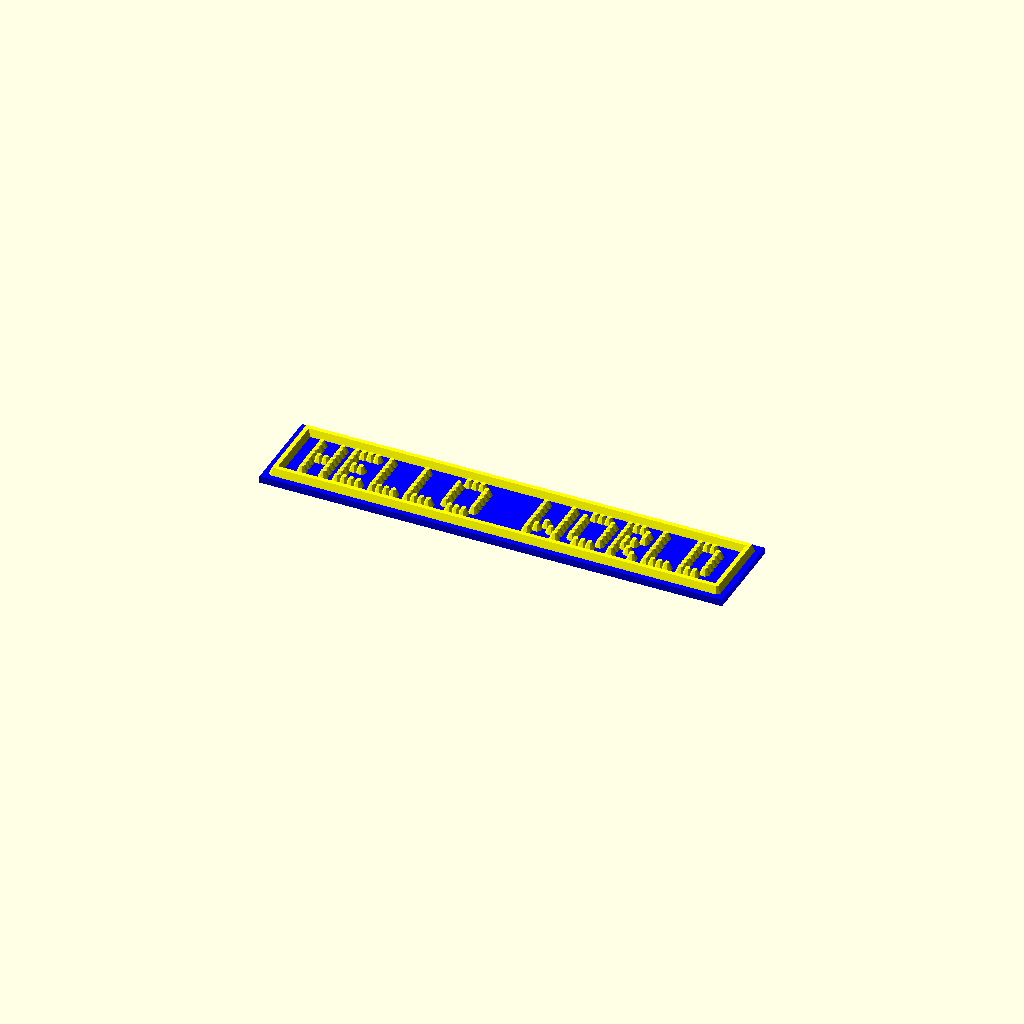
Cell 1: the model at its default parameters.
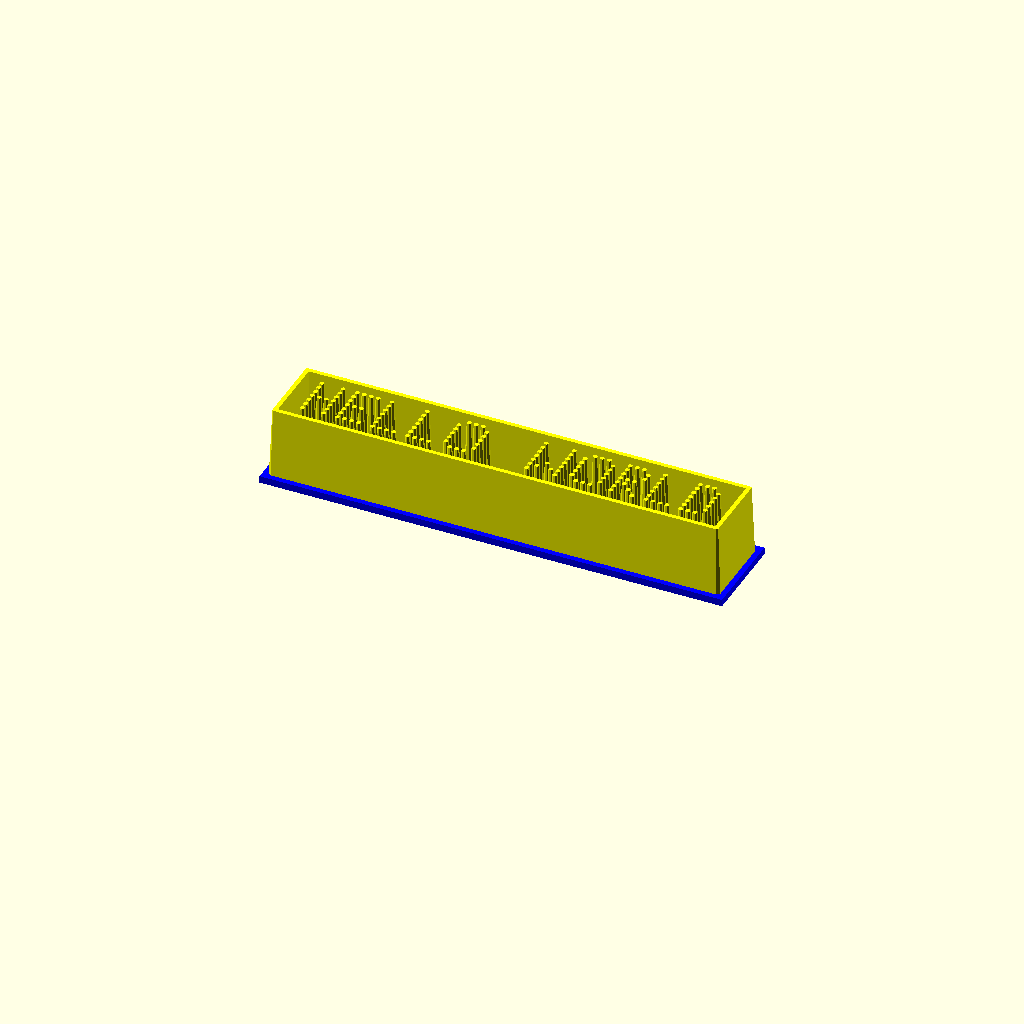
Cell 2: h = 10 (everything else at default).
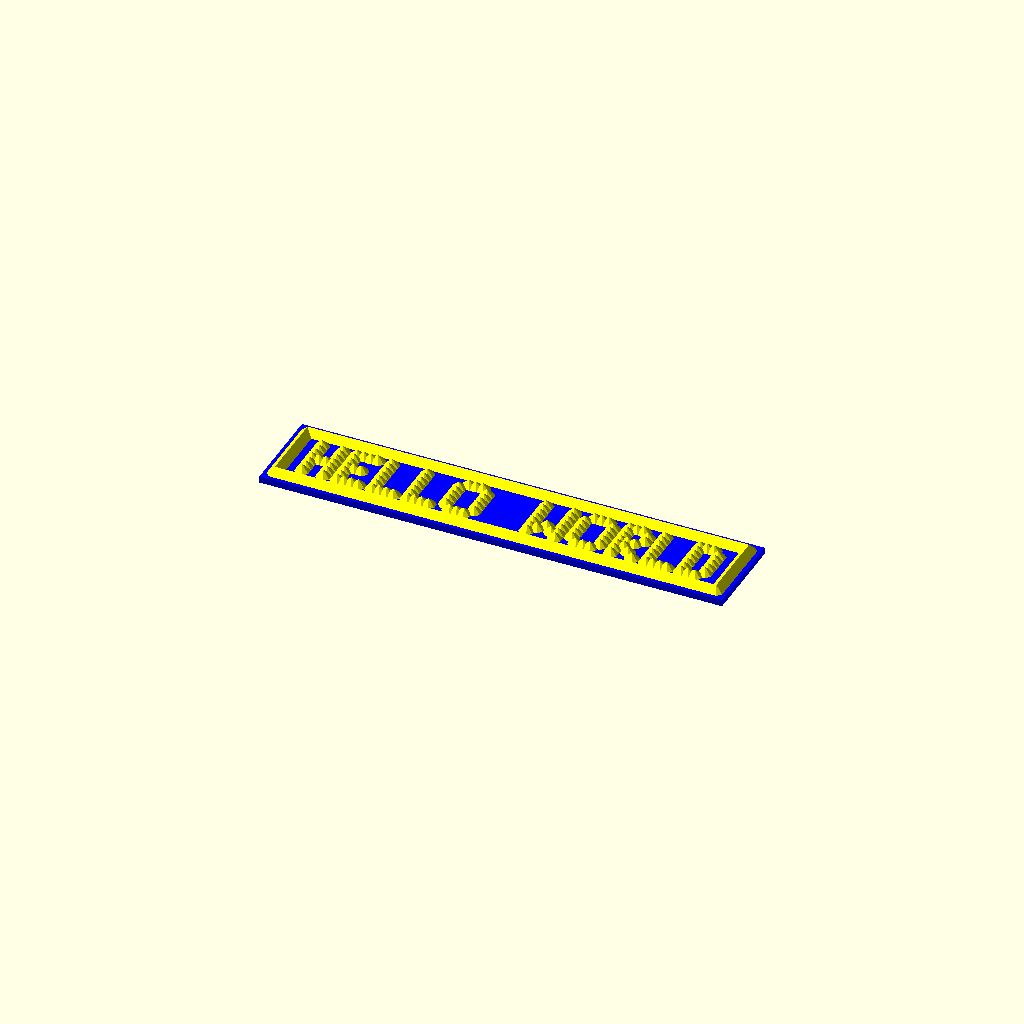
Cell 3: pq = 100 (everything else at default).
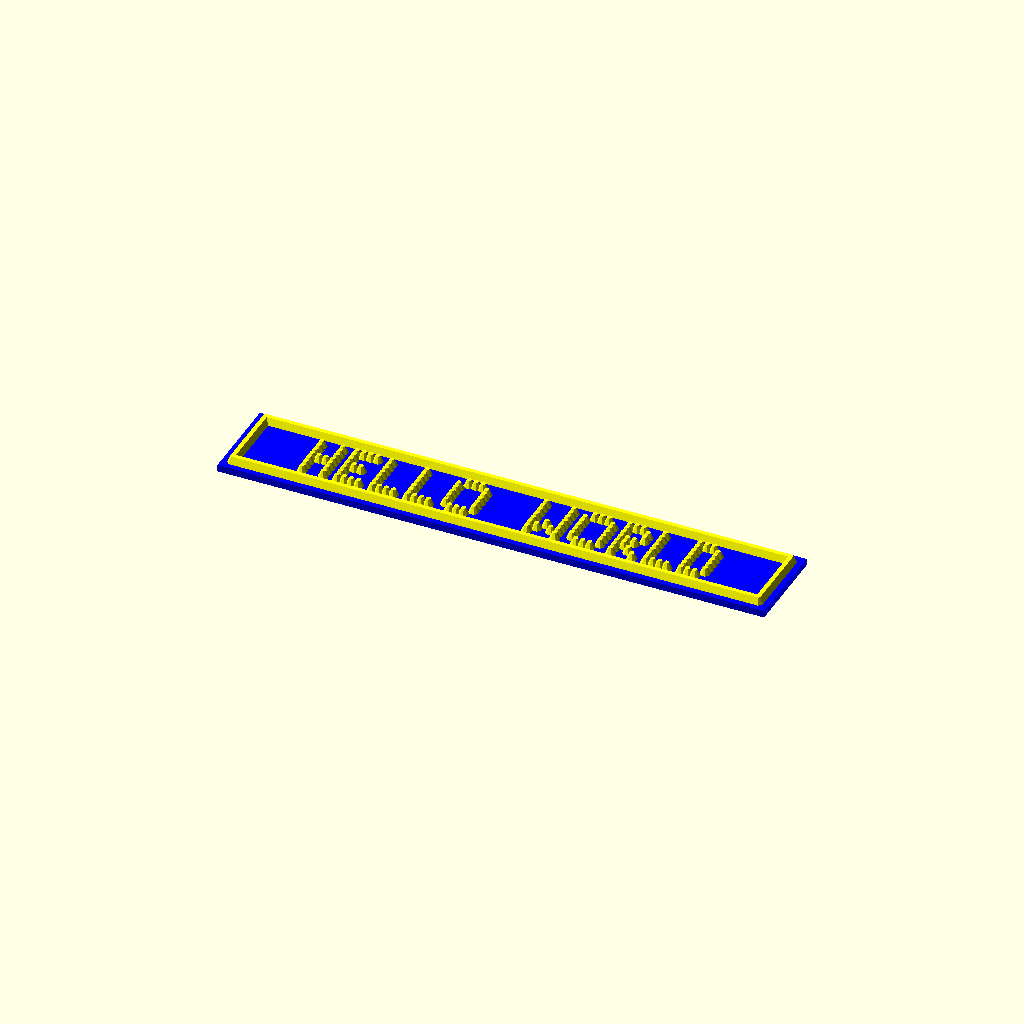
Cell 4 — dsx set to 10, the other parameters unchanged.
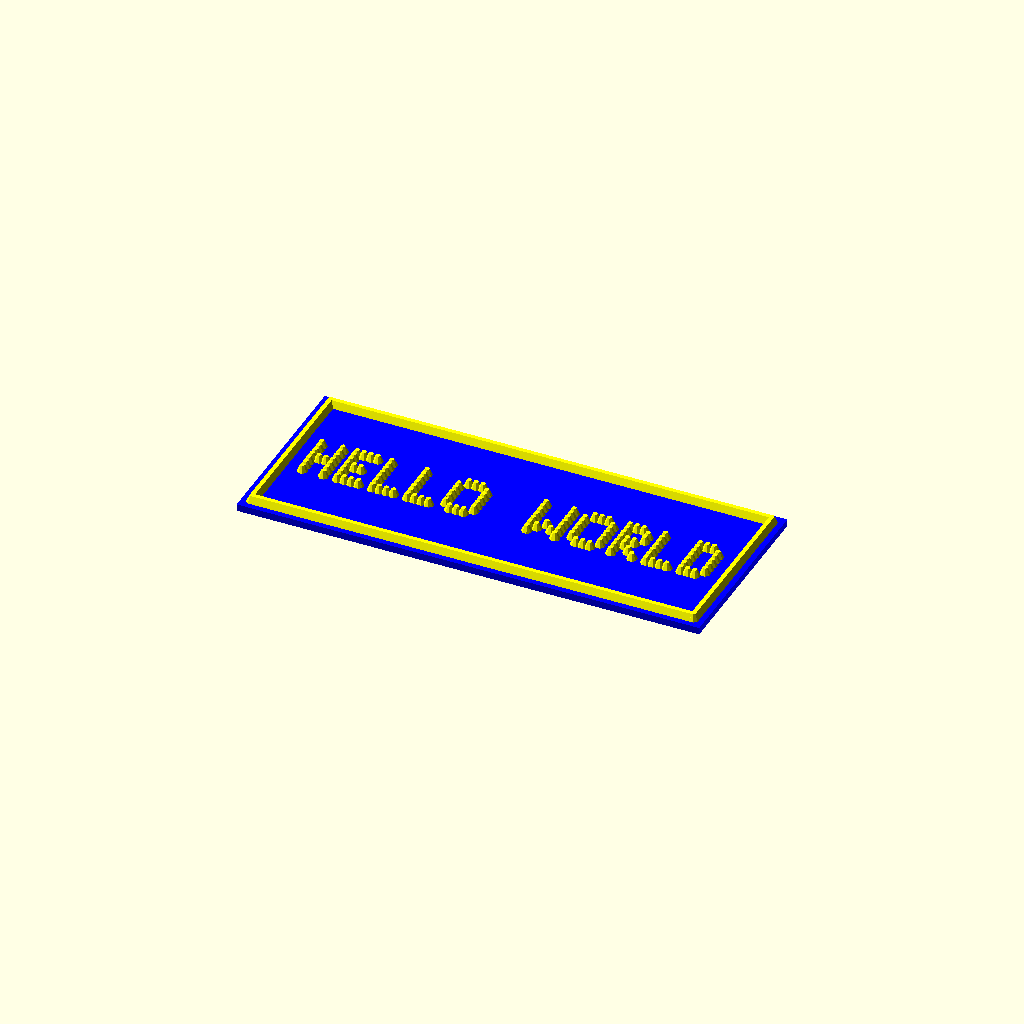
Cell 5: the same model with dsy = 10.
All cells are drawn from one camera (rotation 55°, 0°, 25°, orthographic, colour scheme Cornfield), so only the parameter changes between them.
OpenSCAD source file scadFiles/65058/160685.scad:
// DOTFONT v0_3

// GPLv2

// (c) 2012 TakeItAndRun

//

// v0_2: 

//		optimize for thingiverse customizer

// v0_3: 

// 	adding a sign body

// 

//



//*******************************************************

//

// DOTFONT

//

//*******************************************************







//*******************************************************

//

// basic definitions

//

//*******************************************************





// small displacement to avoid parallel faces with zero volume

e=+0.02;



// unit vectors

xaxis=[1,0,0];

yaxis=[0,1,0];

zaxis=[0,0,1];



//*******************************************************

//

// dimensions

//

//*******************************************************





// Text (Only use Capitals!)

word = "HELLO WORLD";

str=word;





//radius (diagonal) of the dots

rdot0=1.0;

rdot=rdot0+e;

//number of corners of the dots

fn=8;//[3:32]

//height of type

h=1;//[.1:10]

//conical shape

pq=40;//[0:100]

q=pq/100;

//spacing of the dots in x-direction

sdotx=1;

//spacing of the dots in y-direction

sdoty=1;

//spacing between letters

dpos=1;

// height of font in dots

hdots=+7;

// spacing between lines

dposy=+4;



/* [sign] */

// sign

sign=!false;//[false:none,true:sign]

//length past type

dsx=4;//[3:10]

//height above type

dsy=3;//[3:10]

sy=(2*dsy+hdots)*sdoty;

//thickness of the sign

sz=1;



//*******************************************************

//

// bitmap of the font

//

//*******************************************************



fo=

[

[

[0,0,0,0,0],

[0,0,0,0,0],

[0,0,0,0,0],

[0,0,0,0,0],

[0,0,0,0,0],

[0,0,0,0,0],

[0,0,0,0,0],

],[

[0,1,1,0],

[1,0,0,1],

[1,0,0,1],

[1,1,1,1],

[1,0,0,1],

[1,0,0,1],

[1,0,0,1],

],[

[1,1,1,0],

[1,0,0,1],

[1,0,0,1],

[1,1,1,0],

[1,0,0,1],

[1,0,0,1],

[1,1,1,0],

],[

[0,1,1,0],

[1,0,0,1],

[1,0,0,0],

[1,0,0,0],

[1,0,0,0],

[1,0,0,1],

[0,1,1,0],

],[

[1,1,1,0],

[1,0,0,1],

[1,0,0,1],

[1,0,0,1],

[1,0,0,1],

[1,0,0,1],

[1,1,1,0],

],[

[1,1,1,1],

[1,0,0,0],

[1,0,0,0],

[1,1,1,0],

[1,0,0,0],

[1,0,0,0],

[1,1,1,1],

],[

[1,1,1,1],

[1,0,0,0],

[1,0,0,0],

[1,1,1,0],

[1,0,0,0],

[1,0,0,0],

[1,0,0,0],

],[

[0,1,1,0],

[1,0,0,1],

[1,0,0,0],

[1,0,1,1],

[1,0,0,1],

[1,0,0,1],

[0,1,1,0],

],[

[1,0,0,1],

[1,0,0,1],

[1,0,0,1],

[1,1,1,1],

[1,0,0,1],

[1,0,0,1],

[1,0,0,1],

],[

[1,1,1],

[0,1,0],

[0,1,0],

[0,1,0],

[0,1,0],

[0,1,0],

[1,1,1],

],[

[0,0,1],

[0,0,1],

[0,0,1],

[0,0,1],

[0,0,1],

[0,0,1],

[1,1,0],

],[

[1,0,0,0,1],

[1,0,0,1,0],

[1,0,1,0,0],

[1,1,0,0,0],

[1,0,1,0,0],

[1,0,0,1,0],

[1,0,0,0,1],

],[

[1,0,0,0],

[1,0,0,0],

[1,0,0,0],

[1,0,0,0],

[1,0,0,0],

[1,0,0,0],

[1,1,1,1],

],[

[1,0,0,0,1],

[1,1,0,1,1],

[1,0,1,0,1],

[1,0,0,0,1],

[1,0,0,0,1],

[1,0,0,0,1],

[1,0,0,0,1],

],[

[1,0,0,0,1],

[1,0,0,0,1],

[1,1,0,0,1],

[1,0,1,0,1],

[1,0,0,1,1],

[1,0,0,0,1],

[1,0,0,0,1],

],[

[0,1,1,1,0],

[1,0,0,0,1],

[1,0,0,0,1],

[1,0,0,0,1],

[1,0,0,0,1],

[1,0,0,0,1],

[0,1,1,1,0],

],[

[1,1,1,0],

[1,0,0,1],

[1,0,0,1],

[1,1,1,0],

[1,0,0,0],

[1,0,0,0],

[1,0,0,0],

],[

[0,1,1,1,0],

[1,0,0,0,1],

[1,0,0,0,1],

[1,0,0,0,1],

[1,0,0,0,1],

[1,0,0,1,0],

[0,1,1,0,1],

],[

[1,1,1,0],

[1,0,0,1],

[1,0,0,1],

[1,1,1,0],

[1,1,0,0],

[1,0,1,0],

[1,0,0,1],

],[

[0,1,1,0],

[1,0,0,1],

[1,0,0,0],

[0,1,1,0],

[0,0,0,1],

[1,0,0,1],

[0,1,1,0],

],[

[1,1,1,1,1],

[0,0,1,0,0],

[0,0,1,0,0],

[0,0,1,0,0],

[0,0,1,0,0],

[0,0,1,0,0],

[0,0,1,0,0],

],[

[1,0,0,1],

[1,0,0,1],

[1,0,0,1],

[1,0,0,1],

[1,0,0,1],

[1,0,0,1],

[0,1,1,0],

],[

[1,0,0,0,1],

[1,0,0,0,1],

[1,0,0,0,1],

[1,0,0,0,1],

[1,0,0,0,1],

[0,1,0,1,0],

[0,0,1,0,0],

],[

[1,0,0,0,1],

[1,0,0,0,1],

[1,0,0,0,1],

[1,0,0,0,1],

[1,0,1,0,1],

[1,1,0,1,1],

[1,0,0,0,1],

],[

[1,0,0,0,1],

[1,0,0,0,1],

[0,1,0,1,0],

[0,0,1,0,0],

[0,1,0,1,0],

[1,0,0,0,1],

[1,0,0,0,1],

],[

[1,0,0,0,1],

[1,0,0,0,1],

[0,1,0,1,0],

[0,0,1,0,0],

[0,0,1,0,0],

[0,0,1,0,0],

[0,0,1,0,0],

],[

[1,1,1,1,1],

[0,0,0,0,1],

[0,0,0,1,0],

[0,0,1,0,0],

[0,1,0,0,0],

[1,0,0,0,0],

[1,1,1,1,1],

],[

[0,1],

[1,1],

[0,1],

[0,1],

[0,1],

[0,1],

[0,1],

],[

[0,1,1,0],

[1,0,0,1],

[0,0,0,1],

[0,0,1,0],

[0,1,0,0],

[1,0,0,0],

[1,1,1,1],

],[

[0,1,1,0],

[1,0,0,1],

[0,0,0,1],

[0,0,1,0],

[0,0,0,1],

[1,0,0,1],

[0,1,1,0],

],[

[0,0,0,1,0],

[0,0,1,1,0],

[0,1,0,1,0],

[1,1,1,1,1],

[0,0,0,1,0],

[0,0,0,1,0],

[0,0,0,1,0],

],[

[1,1,1,1],

[1,0,0,0],

[1,0,0,0],

[1,1,1,0],

[0,0,0,1],

[1,0,0,1],

[0,1,1,0],

],[

[0,1,1,0],

[1,0,0,1],

[1,0,0,0],

[1,1,1,0],

[1,0,0,1],

[1,0,0,1],

[0,1,1,0],

],[

[1,1,1,1],

[0,0,0,1],

[0,0,0,1],

[0,0,1,0],

[0,1,0,0],

[1,0,0,0],

[1,0,0,0],

],[

[0,1,1,0],

[1,0,0,1],

[1,0,0,1],

[0,1,1,0],

[1,0,0,1],

[1,0,0,1],

[0,1,1,0],

],[

[0,1,1,0],

[1,0,0,1],

[1,0,0,1],

[0,1,1,1],

[0,0,0,1],

[1,0,0,1],

[0,1,1,0],

],[

[0,1,1,0],

[1,0,0,1],

[1,0,0,1],

[1,0,0,1],

[1,0,0,1],

[1,0,0,1],

[0,1,1,0],

],[

[0],

[0],

[0],

[0],

[0],

[0],

[1],

],[

[0],

[0],

[0],

[1],

[0],

[0],

[1],

],[

[1],

[1],

[1],

[1],

[1],

[0],

[1],

],[

[1],

[1],

[0],

[0],

[0],

[0],

[0],

],[

[0,1,1,1,0],

[1,0,0,0,0],

[0,1,1,1,0],

[1,0,0,0,1],

[0,1,1,1,0],

[0,0,0,0,1],

[0,1,1,1,0],

],[

[0,0,1,0,0],

[0,1,1,1,0],

[1,0,1,0,0],

[0,1,1,1,0],

[0,0,1,0,1],

[0,1,1,1,0],

[0,0,1,0,0],

],[

[0,1,0,0,0,1,0],

[1,0,1,0,0,1,0],

[0,1,0,0,1,0,0],

[0,0,0,1,0,0,0],

[0,0,1,0,0,1,0],

[0,1,0,0,1,0,1],

[0,1,0,0,0,1,0],

],[

[0,1,1,0,0,0,0],

[1,0,0,1,0,0,0],

[0,1,1,0,0,0,0],

[0,1,1,1,0,1,0],

[1,0,0,0,1,0,0],

[1,0,0,0,1,0,0],

[0,1,1,1,0,1,1],

],[

[0,0,0,0,1],

[0,0,0,0,1],

[0,0,0,1,0],

[0,0,1,0,0],

[0,1,0,0,0],

[1,0,0,0,0],

[1,0,0,0,0],

],[

[0,0,1],

[0,1,0],

[1,0,0],

[1,0,0],

[1,0,0],

[0,1,0],

[0,0,1],

],[

[1,0,0],

[0,1,0],

[0,0,1],

[0,0,1],

[0,0,1],

[0,1,0],

[1,0,0],

],[

[0,0,0,0],

[0,0,0,0],

[1,1,1,1],

[0,0,0,0],

[1,1,1,1],

[0,0,0,0],

[0,0,0,0],

],[

[0,1,1,1,0],

[1,0,0,0,1],

[0,0,0,0,1],

[0,0,0,1,0],

[0,0,1,0,0],

[0,0,0,0,0],

[0,0,1,0,0],

],[

[0,0,0,0,0],

[0,0,1,0,0],

[0,0,1,0,0],

[1,1,1,1,1],

[0,0,1,0,0],

[0,0,1,0,0],

[0,0,0,0,0],

],[

[0,0,0,0,0],

[0,0,0,0,0],

[0,0,0,0,0],

[1,1,1,1,1],

[0,0,0,0,0],

[0,0,0,0,0],

[0,0,0,0,0],

],[

[0,0,0,1],

[0,0,1,0],

[0,1,0,0],

[1,0,0,0],

[0,1,0,0],

[0,0,1,0],

[0,0,0,1],

],[

[1,0,0,0],

[0,1,0,0],

[0,0,1,0],

[0,0,0,1],

[0,0,1,0],

[0,1,0,0],

[1,0,0,0],



]

];



str0=" ABCDEFGHIJKLMNOPQRSTUVWXYZ1234567890.:!'§$%&/()=?+-<>";



sx=(2*dsx)*sdotx+(pos(len(str),str)-dpos)*sdotx;



//*******************************************************

//

// routines

//

//*******************************************************





module type(str,center=false){

	if(center)translate(-(pos(len(str),str)-dpos)*sdotx/2*xaxis-hdots/2*sdoty*yaxis)

		for(k=[0:len(str)-1]){

			translate(pos(k,str)*sdotx*xaxis)

				letter(value(str[k]));

		}

}

	

module letter(s){

	for(i=[0:len(fo[s])-1]){

		translate((len(fo[s])-1-i)*sdoty*yaxis)

		for(j=[0:len(fo[s][i])-1])

			if(fo[s][i][j]==1)

				translate(j*sdotx*xaxis)dot();

	}

}



module dot(){

	translate([sdotx/2,sdoty/2])

	scale([sdotx,sdoty])

	rotate(180/fn)

	cylinder(h=h,r1=(1+q)*rdot/2/cos(180/fn),r2=(1-q)*rdot/2/cos(180/fn),$fn=fn);

}



module cdot(){

	translate(-sdotx/2*xaxis-sdoty/2*yaxis)

		dot();

}



// return index of a letter in the fo bitmap vector

function value(str)=

	search(str,str0)[0];



// Calculate the position of the i-th letter as sum of the

// width plus spacing of all the letters before it.

// This function looks so witty because OpenSCAD does not

// allow re-assignment of variables during run time.

// The idea for this function (somewhat simplified) I took from

// http://www.thingiverse.com/thing:22730

// by Bernhard -HotKey- Slawik, http://www.bernhardslawik.de

function pos(i,str)=

	(i==0)?0:i*dpos

	+((i>=1)?len(fo[value(str[0])][0]):0)

	+((i>=2)?len(fo[value(str[1])][0]):0)

	+((i>=3)?len(fo[value(str[2])][0]):0)

	+((i>=4)?len(fo[value(str[3])][0]):0)

	+((i>=5)?len(fo[value(str[4])][0]):0)

	+((i>=6)?len(fo[value(str[5])][0]):0)

	+((i>=7)?len(fo[value(str[6])][0]):0)

	+((i>=8)?len(fo[value(str[7])][0]):0)

	+((i>=9)?len(fo[value(str[8])][0]):0)

	+((i>=10)?len(fo[value(str[9])][0]):0)

	+((i>=11)?len(fo[value(str[10])][0]):0)

	+((i>=12)?len(fo[value(str[11])][0]):0)

	+((i>=13)?len(fo[value(str[12])][0]):0)

	+((i>=14)?len(fo[value(str[13])][0]):0)

	+((i>=15)?len(fo[value(str[14])][0]):0)

	+((i>=16)?len(fo[value(str[15])][0]):0)

	+((i>=17)?len(fo[value(str[16])][0]):0)

	+((i>=18)?len(fo[value(str[17])][0]):0)

	+((i>=19)?len(fo[value(str[18])][0]):0)

	+((i>=20)?len(fo[value(str[19])][0]):0)

	+((i>=21)?len(fo[value(str[20])][0]):0)

	+((i>=22)?len(fo[value(str[21])][0]):0)

	+((i>=23)?len(fo[value(str[22])][0]):0)

	+((i>=24)?len(fo[value(str[23])][0]):0)

	+((i>=25)?len(fo[value(str[24])][0]):0)

	+((i>=26)?len(fo[value(str[25])][0]):0)

	+((i>=27)?len(fo[value(str[26])][0]):0)

	+((i>=28)?len(fo[value(str[27])][0]):0)

	+((i>=29)?len(fo[value(str[28])][0]):0)

	+((i>=30)?len(fo[value(str[29])][0]):0)

	+((i>=31)?len(fo[value(str[30])][0]):0)

	+((i>=32)?len(fo[value(str[31])][0]):0)

	+((i>=33)?len(fo[value(str[32])][0]):0)

	+((i>=34)?len(fo[value(str[33])][0]):0)

	+((i>=35)?len(fo[value(str[34])][0]):0)

	+((i>=36)?len(fo[value(str[35])][0]):0)

	+((i>=37)?len(fo[value(str[36])][0]):0)

	+((i>=38)?len(fo[value(str[37])][0]):0)

	+((i>=39)?len(fo[value(str[38])][0]):0)

	+((i>=40)?len(fo[value(str[39])][0]):0)

	+((i>=41)?len(fo[value(str[40])][0]):0)

	+((i>=42)?len(fo[value(str[41])][0]):0)

	+((i>=43)?len(fo[value(str[42])][0]):0)

	+((i>=44)?len(fo[value(str[43])][0]):0)

	+((i>=45)?len(fo[value(str[44])][0]):0)

	+((i>=46)?len(fo[value(str[45])][0]):0)

	+((i>=47)?len(fo[value(str[46])][0]):0)

	+((i>=48)?len(fo[value(str[47])][0]):0)

	+((i>=49)?len(fo[value(str[48])][0]):0)

	+((i>=50)?len(fo[value(str[49])][0]):0)

	+((i>=51)?len(fo[value(str[50])][0]):0)

	+((i>=52)?len(fo[value(str[51])][0]):0)

	+((i>=53)?len(fo[value(str[52])][0]):0)

	+((i>=54)?len(fo[value(str[53])][0]):0)

	+((i>=55)?len(fo[value(str[54])][0]):0)

	+((i>=56)?len(fo[value(str[55])][0]):0)

	+((i>=57)?len(fo[value(str[56])][0]):0)

	+((i>=58)?len(fo[value(str[57])][0]):0)

	+((i>=59)?len(fo[value(str[58])][0]):0)

	+((i>=60)?len(fo[value(str[59])][0]):0)

	+((i>=61)?len(fo[value(str[60])][0]):0)

	+((i>=62)?len(fo[value(str[61])][0]):0)

	+((i>=63)?len(fo[value(str[62])][0]):0)

	+((i>=64)?len(fo[value(str[63])][0]):0)

	+((i>=65)?len(fo[value(str[64])][0]):0)

	+((i>=66)?len(fo[value(str[65])][0]):0)

	+((i>=67)?len(fo[value(str[66])][0]):0)

	+((i>=68)?len(fo[value(str[67])][0]):0)

	+((i>=69)?len(fo[value(str[68])][0]):0)

	+((i>=70)?len(fo[value(str[69])][0]):0)

	+((i>=71)?len(fo[value(str[70])][0]):0)

;

	



//*******************************************************

//

// main program

//

//*******************************************************



module lazydog(){

	str1=["THE QUICK BROWN","FOX JUMBED OVER","THE LAZY DOG."];

	for(i=[0:len(str1)-1])

		translate(-i*((hdots+dposy)*sdoty)*yaxis)

			color("black")

				type(str1[i],true);

}





//lazydog();



if (sign)

	translate((sz-e)*zaxis)

color("yellow")

		type(str,true);



if (sign){

	translate(sz/2*zaxis)

color("blue")

		cube([sx,sy,sz],true);

color("yellow")

	translate((sz-e)*zaxis){

		for (i=[-1:2:1])

			translate(i*(sy/2-sdoty*1.5)*yaxis)

			hull(){

				translate((sx/2-sdotx*1.5)*xaxis)cdot();

				translate(-(sx/2-sdotx*1.5)*xaxis)cdot();

			}

		for (i=[-1:2:1])

			translate(i*(sx/2-sdotx*1.5)*xaxis)

			hull(){

				translate((sy/2-sdoty*1.5)*yaxis)cdot();

				translate(-(sy/2-sdoty*1.5)*yaxis)cdot();

			}

	}

	}
Customizer parameters (derived from the source; name, type, default, range or options):
e: number, default 0.02
xaxis: vector, default [1, 0, 0]
yaxis: vector, default [0, 1, 0]
zaxis: vector, default [0, 0, 1]
word: string, default "HELLO WORLD"
rdot0: number, default 1
fn: number, default 8, range 3 to 32
h: number, default 1, range 0.1 to 10
pq: number, default 40, range 0 to 100
sdotx: number, default 1
sdoty: number, default 1
dpos: number, default 1
hdots: number, default 7
dposy: number, default 4
dsx: number, default 4, range 3 to 10
dsy: number, default 3, range 3 to 10
sz: number, default 1
str0: string, default " ABCDEFGHIJKLMNOPQRSTUVWXYZ1234567890.:!'§$%&/()=?+-<>"
